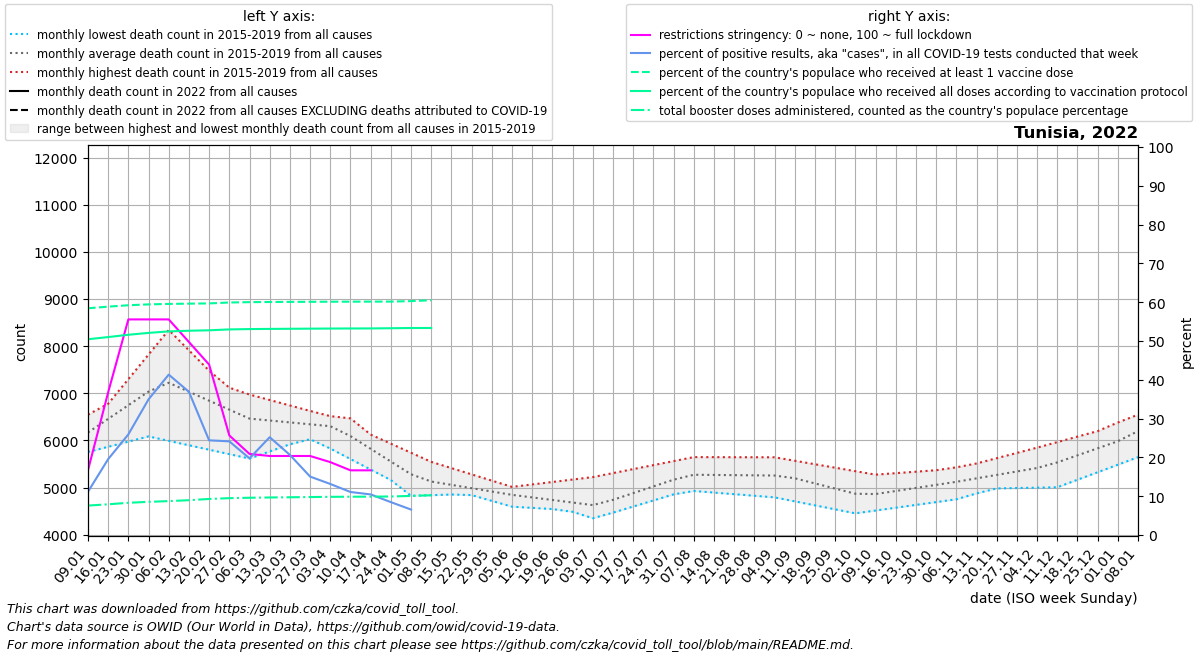

Source data for this figure (header and first rows):
date, location, time_unit, time, deaths_2010_all_ages, deaths_2011_all_ages, deaths_2012_all_ages, deaths_2013_all_ages, deaths_2014_all_ages, deaths_2015_all_ages, deaths_2016_all_ages, deaths_2017_all_ages, deaths_2018_all_ages, deaths_2019_all_ages, deaths_2020_all_ages, deaths_2021_all_ages, deaths_2022_all_ages, new_deaths, new_cases_smoothed, new_tests_smoothed, positive_test_percent, stringency_index, people_vaccinated, people_fully_vaccinated
2022-01-09, Tunisia, monthly, 1, , , , , , , 5755, 6255, 6546, 6114, 6432, 8586, , 300.6, 10525, 93573, 11.13, 16.67, 6973802, 6021235
2022-01-16, Tunisia, monthly, 2, , , , , , , 5865, 6777, 6712, 6474, 6690, 8980, , 405.2, 27653, 138864, 19.55, 36.77, 7024102, 6088274
2022-01-23, Tunisia, monthly, 3, , , , , , , 5975, 7300, 6877, 6834, 6948, 9373, , 509.8, 53622, 207234, 25.93, 55.56, 7066762, 6159008
2022-01-30, Tunisia, monthly, 4, , , , , , , 6085, 7822, 7043, 7195, 7207, 9766, , 614.4, 59778, 170917, 34.96, 55.56, 7093791, 6216728
2022-02-06, Tunisia, monthly, 5, , , , , , 7019, 5991, 8344, 7208, 7555, 7465, 9020, , 719.0, 50644, 122854, 41.33, 55.56, 7107656, 6262489
2022-02-13, Tunisia, monthly, 6, , , , , , 6940, 5897, 7912, 7008, 7410, 7336, 8274, , 913.2, 29793, 80348, 36.9, 49.74, 7116475, 6283238
2022-02-20, Tunisia, monthly, 7, , , , , , 6862, 5803, 7480, 6807, 7264, 7208, 7527, , 1108, 17641, 72508, 24.4, 43.92, 7123522, 6296731
2022-02-27, Tunisia, monthly, 8, , , , , , 6783, 5709, 7048, 6606, 7119, 7079, 6781, , 1302, 17139, 70645, 24.14, 25.66, 7151535, 6323481
2022-03-06, Tunisia, monthly, 9, , , , , , 6704, 5615, 6616, 6406, 6974, 6950, 6793, , 1496, 8836, 46524, 19.75, 20.9, 7162426, 6334138
2022-03-13, Tunisia, monthly, 10, , , , , , 6657, 5767, 6419, 6413, 6858, 6819, 6805, , 1257, 18434, 73632, 25.2, 20.37, 7166800, 6339366
2022-03-20, Tunisia, monthly, 11, , , , , , 6610, 5918, 6222, 6420, 6742, 6689, 6816, , 1018, 10089, 42377, 20.64, 20.37, 7170043, 6343350
2022-03-27, Tunisia, monthly, 12, , , , , , 6562, 6070, 6025, 6427, 6626, 6558, 6828, , 778.2, 3426, 23104, 15.06, 20.37, 7172951, 6347173
2022-04-03, Tunisia, monthly, 13, , , , , , 6515, 6222, 5828, 6434, 6510, 6428, 6840, , 539.0, 2412, 18231, 13.16, 18.78, 7175459, 6350520
2022-04-10, Tunisia, monthly, 14, , , , , , 6468, 5872, 5605, 6195, 6317, 6297, 7197, , 461.0, 1571, 14151, 11.09, 16.67, 7177261, 6352827
2022-04-17, Tunisia, monthly, 15, , , , , , 6122, 5523, 5382, 5957, 6124, 5982, 7554, , 383.0, 1333, 12747, 10.46, 16.67, 7178483, 6354316
2022-04-24, Tunisia, monthly, 16, , , , , , 5777, 5174, 5158, 5718, 5931, 5668, 7910, , 305.0, 927.7, 10937, 8.473, , 7179318, 6360196
2022-05-01, Tunisia, monthly, 17, , , , , , 5432, 4824, 4935, 5480, 5738, 5353, 8267, , 227.0, 690, 10574, 6.56, , 7194668, 6367092
2022-05-08, Tunisia, monthly, 18, , , , , , 5086, 4838, 4928, 5241, 5545, 5038, 8117, , 186.6, 465.1, , , , 7219950, 6367383
2022-05-15, Tunisia, monthly, 19, , , , , , 4963, 4852, 4921, 5136, 5412, 4968, 7966, , 146.2, 217.6, , , , , 
2022-05-22, Tunisia, monthly, 20, , , , , , 4840, 4866, 4915, 5032, 5280, 4898, 7816, , , , , , , , 
2022-05-29, Tunisia, monthly, 21, , , , , , 4717, 4880, 4908, 4927, 5147, 4829, 7665, , , , , , , , 
2022-06-05, Tunisia, monthly, 22, , , , , , 4594, 4894, 4901, 4822, 5014, 4759, 7515, , , , , , , , 
2022-06-12, Tunisia, monthly, 23, , , , , , 4569, 4758, 4802, 4759, 5066, 4751, 7580, , , , , , , , 
2022-06-19, Tunisia, monthly, 24, , , , , , 4544, 4622, 4702, 4696, 5118, 4742, 7644, , , , , , , , 
2022-06-26, Tunisia, monthly, 25, , , , , , 4518, 4485, 4603, 4632, 5170, 4734, 7709, , , , , , , , 
2022-07-03, Tunisia, monthly, 26, , , , , , 4493, 4349, 4504, 4569, 5222, 4725, 7774, , , , , , , , 
2022-07-10, Tunisia, monthly, 27, , , , , , 4468, 4502, 4641, 4777, 5307, 4717, 8804, , , , , , , , 
2022-07-17, Tunisia, monthly, 28, , , , , , 4597, 4655, 4779, 4985, 5392, 4842, 9833, , , , , , , , 
2022-07-24, Tunisia, monthly, 29, , , , , , 4726, 4808, 4916, 5193, 5476, 4968, 10862, , , , , , , , 
2022-07-31, Tunisia, monthly, 30, , , , , , 4856, 4961, 5054, 5401, 5561, 5093, 11892, , , , , , , , 
2022-08-07, Tunisia, monthly, 31, , , , , , 4985, 4927, 5191, 5609, 5646, 5218, 11163, , , , , , , , 
2022-08-14, Tunisia, monthly, 32, , , , , , 5065, 4893, 5282, 5452, 5645, 5345, 10435, , , , , , , , 
2022-08-21, Tunisia, monthly, 33, , , , , , 5144, 4860, 5374, 5294, 5644, 5473, 9706, , , , , , , , 
2022-08-28, Tunisia, monthly, 34, , , , , , 5224, 4826, 5466, 5137, 5643, 5600, 8978, , , , , , , , 
2022-09-04, Tunisia, monthly, 35, , , , , , 5303, 4792, 5557, 4980, 5642, 5728, 8249, , , , , , , , 
2022-09-11, Tunisia, monthly, 36, , , , , , 5383, 4707, 5340, 4988, 5568, 5855, , , , , , , , , 
2022-09-18, Tunisia, monthly, 37, , , , , , 5203, 4622, 5123, 4995, 5495, 5740, , , , , , , , , 
2022-09-25, Tunisia, monthly, 38, , , , , , 5024, 4538, 4906, 5002, 5421, 5624, , , , , , , , , 
2022-10-02, Tunisia, monthly, 39, , , , , , 4844, 4453, 4689, 5010, 5348, 5509, , , , , , , , , 
2022-10-09, Tunisia, monthly, 40, , , , , , 4664, 4513, 4764, 5094, 5274, 5394, , , , , , , , , 
2022-10-16, Tunisia, monthly, 41, , , , , , 4739, 4572, 4839, 5178, 5305, 5954, , , , , , , , , 
2022-10-23, Tunisia, monthly, 42, , , , , , 4814, 4632, 4914, 5261, 5336, 6514, , , , , , , , , 
2022-10-30, Tunisia, monthly, 43, , , , , , 4890, 4691, 4989, 5345, 5368, 7075, , , , , , , , , 
2022-11-06, Tunisia, monthly, 44, , , , , , 4965, 4751, 5064, 5429, 5399, 7635, , , , , , , , , 
2022-11-13, Tunisia, monthly, 45, , , , , , 4973, 4876, 5157, 5457, 5511, 7615, , , , , , , , , 
2022-11-20, Tunisia, monthly, 46, , , , , , 4981, 5000, 5250, 5486, 5623, 7596, , , , , , , , , 
2022-11-27, Tunisia, monthly, 47, , , , , , 4990, 5124, 5344, 5514, 5735, 7576, , , , , , , , , 
2022-12-04, Tunisia, monthly, 48, , , , , , 4998, 5249, 5437, 5542, 5847, 7557, , , , , , , , , 
2022-12-11, Tunisia, monthly, 49, , , , , , 5006, 5370, 5673, 5656, 5964, 7537, , , , , , , , , 
2022-12-18, Tunisia, monthly, 50, , , , , , 5166, 5491, 5909, 5771, 6081, 7701, , , , , , , , , 
2022-12-25, Tunisia, monthly, 51, , , , , , 5326, 5612, 6145, 5885, 6198, 7865, , , , , , , , , 
2023-01-01, Tunisia, monthly, 52, , , , , , 5485, 5733, 6381, 6000, 6315, 8029, , , , , , , , , 
2023-01-08, Tunisia, monthly, 1, , , , , , 5645, 6255, 6546, 6114, 6432, 8193, , , , , , , , , 
